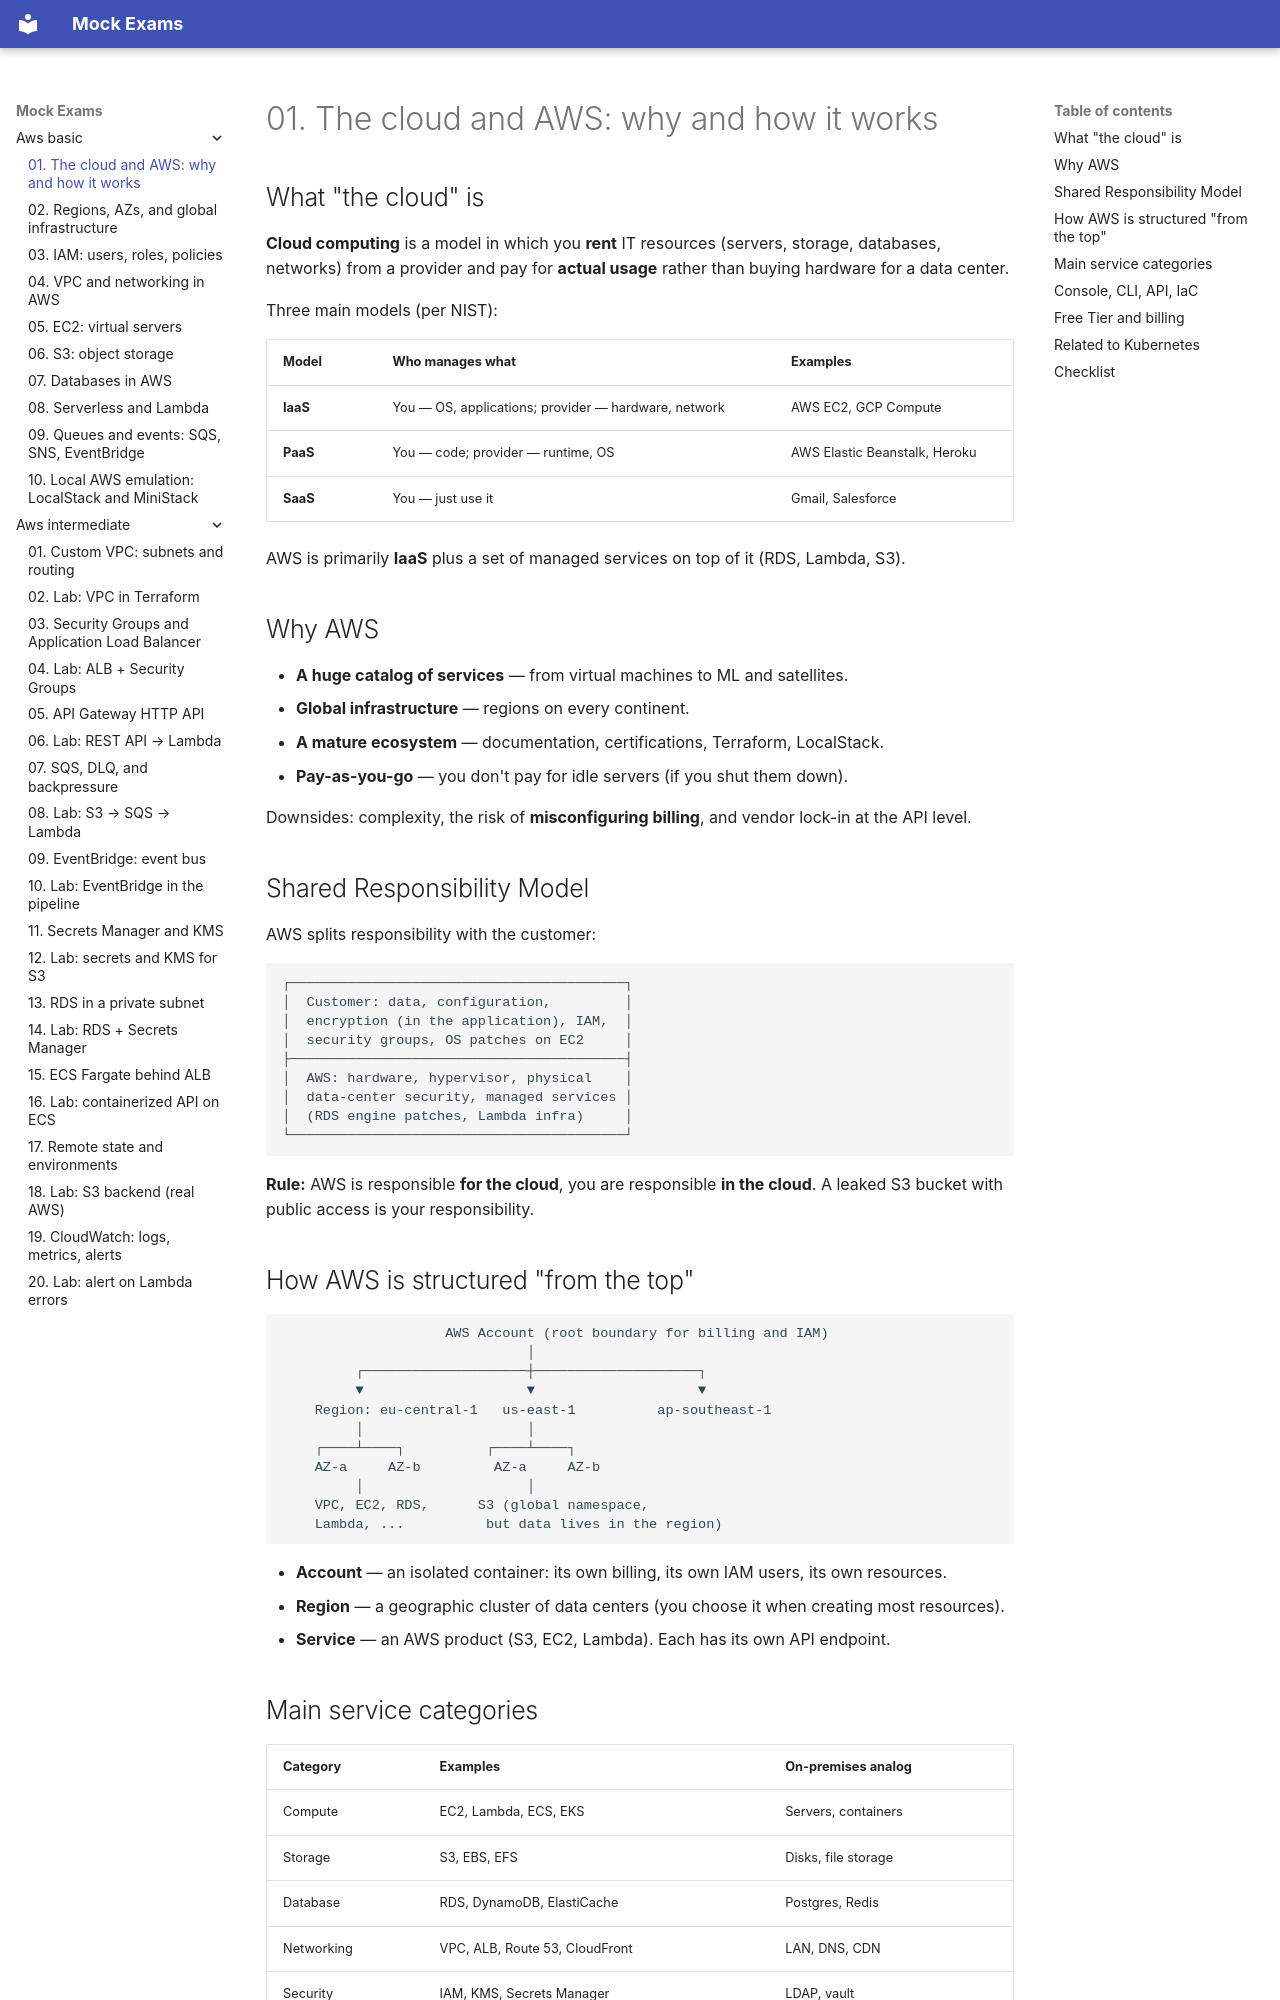

repository: FedorArbuzov/mock-exams · page: aws-basic/01-cloud-and-aws/index.html · generator: mkdocs

# 01. The cloud and AWS: why and how it works

## What "the cloud" is

**Cloud computing** is a model in which you **rent** IT resources (servers, storage, databases, networks) from a provider and pay for **actual usage** rather than buying hardware for a data center.

Three main models (per NIST):

| Model | Who manages what | Examples |
|---|---|---|
| **IaaS** | You — OS, applications; provider — hardware, network | AWS EC2, GCP Compute |
| **PaaS** | You — code; provider — runtime, OS | AWS Elastic Beanstalk, Heroku |
| **SaaS** | You — just use it | Gmail, Salesforce |

AWS is primarily **IaaS** plus a set of managed services on top of it (RDS, Lambda, S3).

## Why AWS

- **A huge catalog of services** — from virtual machines to ML and satellites.
- **Global infrastructure** — regions on every continent.
- **A mature ecosystem** — documentation, certifications, Terraform, LocalStack.
- **Pay-as-you-go** — you don't pay for idle servers (if you shut them down).

Downsides: complexity, the risk of **misconfiguring billing**, and vendor lock-in at the API level.

## Shared Responsibility Model

AWS splits responsibility with the customer:

```text
┌─────────────────────────────────────────┐
│  Customer: data, configuration,         │
│  encryption (in the application), IAM,  │
│  security groups, OS patches on EC2     │
├─────────────────────────────────────────┤
│  AWS: hardware, hypervisor, physical    │
│  data-center security, managed services │
│  (RDS engine patches, Lambda infra)     │
└─────────────────────────────────────────┘
```

**Rule:** AWS is responsible **for the cloud**, you are responsible **in the cloud**. A leaked S3 bucket with public access is your responsibility.
